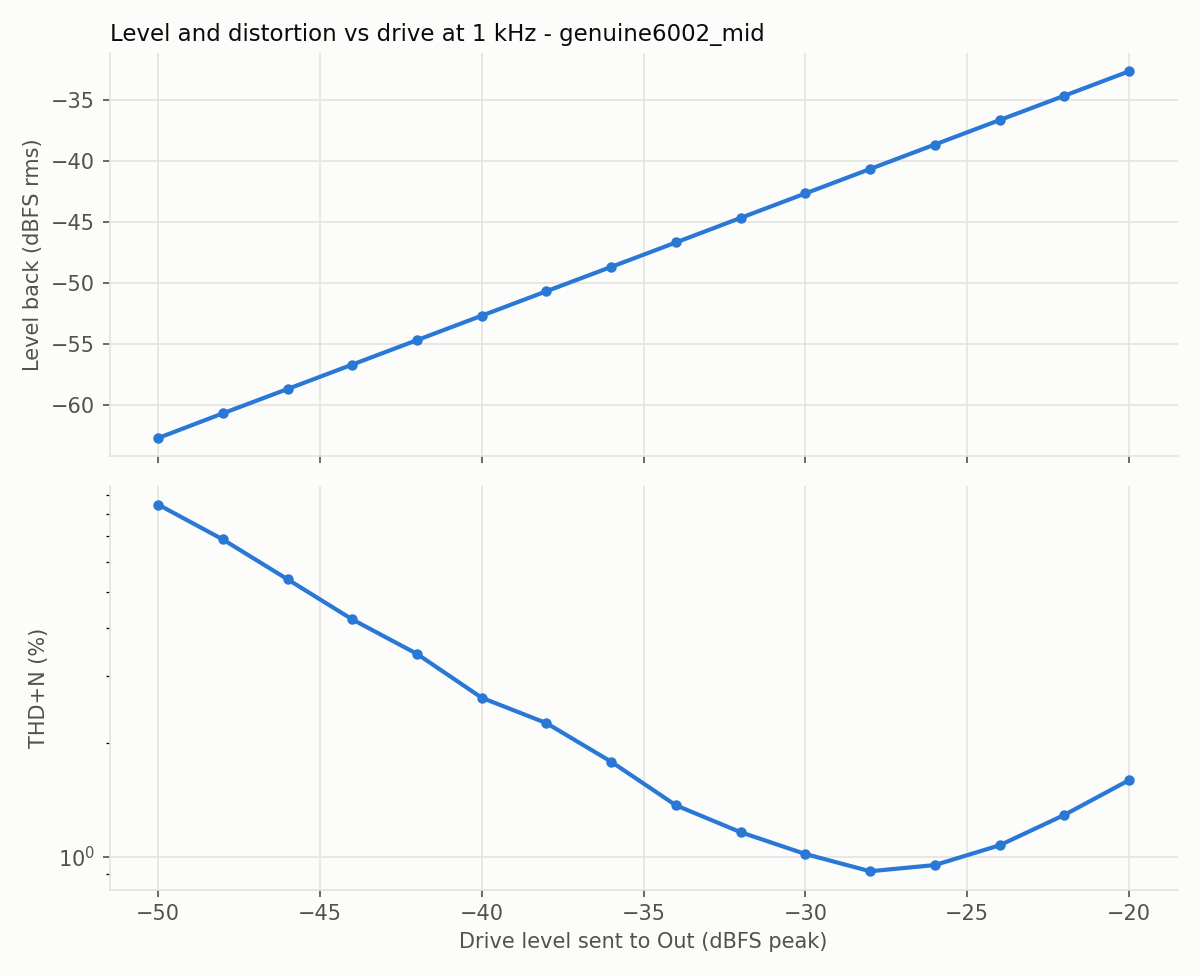

The table this chart was drawn from, first rows:
level_dbfs, fundamental_dbfs, thd_pct, thd_n_pct, snr_db
-50.0, -62.69, 0.119, 8.486, 21.4
-48.0, -60.67, 0.128, 6.865, 23.3
-46.0, -58.68, 0.096, 5.39, 25.4
-44.0, -56.68, 0.121, 4.225, 27.5
-42.0, -54.68, 0.135, 3.427, 29.3
-40.0, -52.68, 0.16, 2.626, 31.6
-38.0, -50.68, 0.198, 2.251, 33.0
-36.0, -48.69, 0.27, 1.781, 35.1
-34.0, -46.69, 0.324, 1.367, 37.5
-32.0, -44.68, 0.399, 1.161, 39.2
-30.0, -42.68, 0.489, 1.017, 41.0
-28.0, -40.68, 0.618, 0.916, 43.4
-26.0, -38.68, 0.784, 0.951, 45.4
-24.0, -36.68, 0.988, 1.072, 47.6
-22.0, -34.69, 1.244, 1.289, 49.4
-20.0, -32.69, 1.563, 1.592, 50.4
